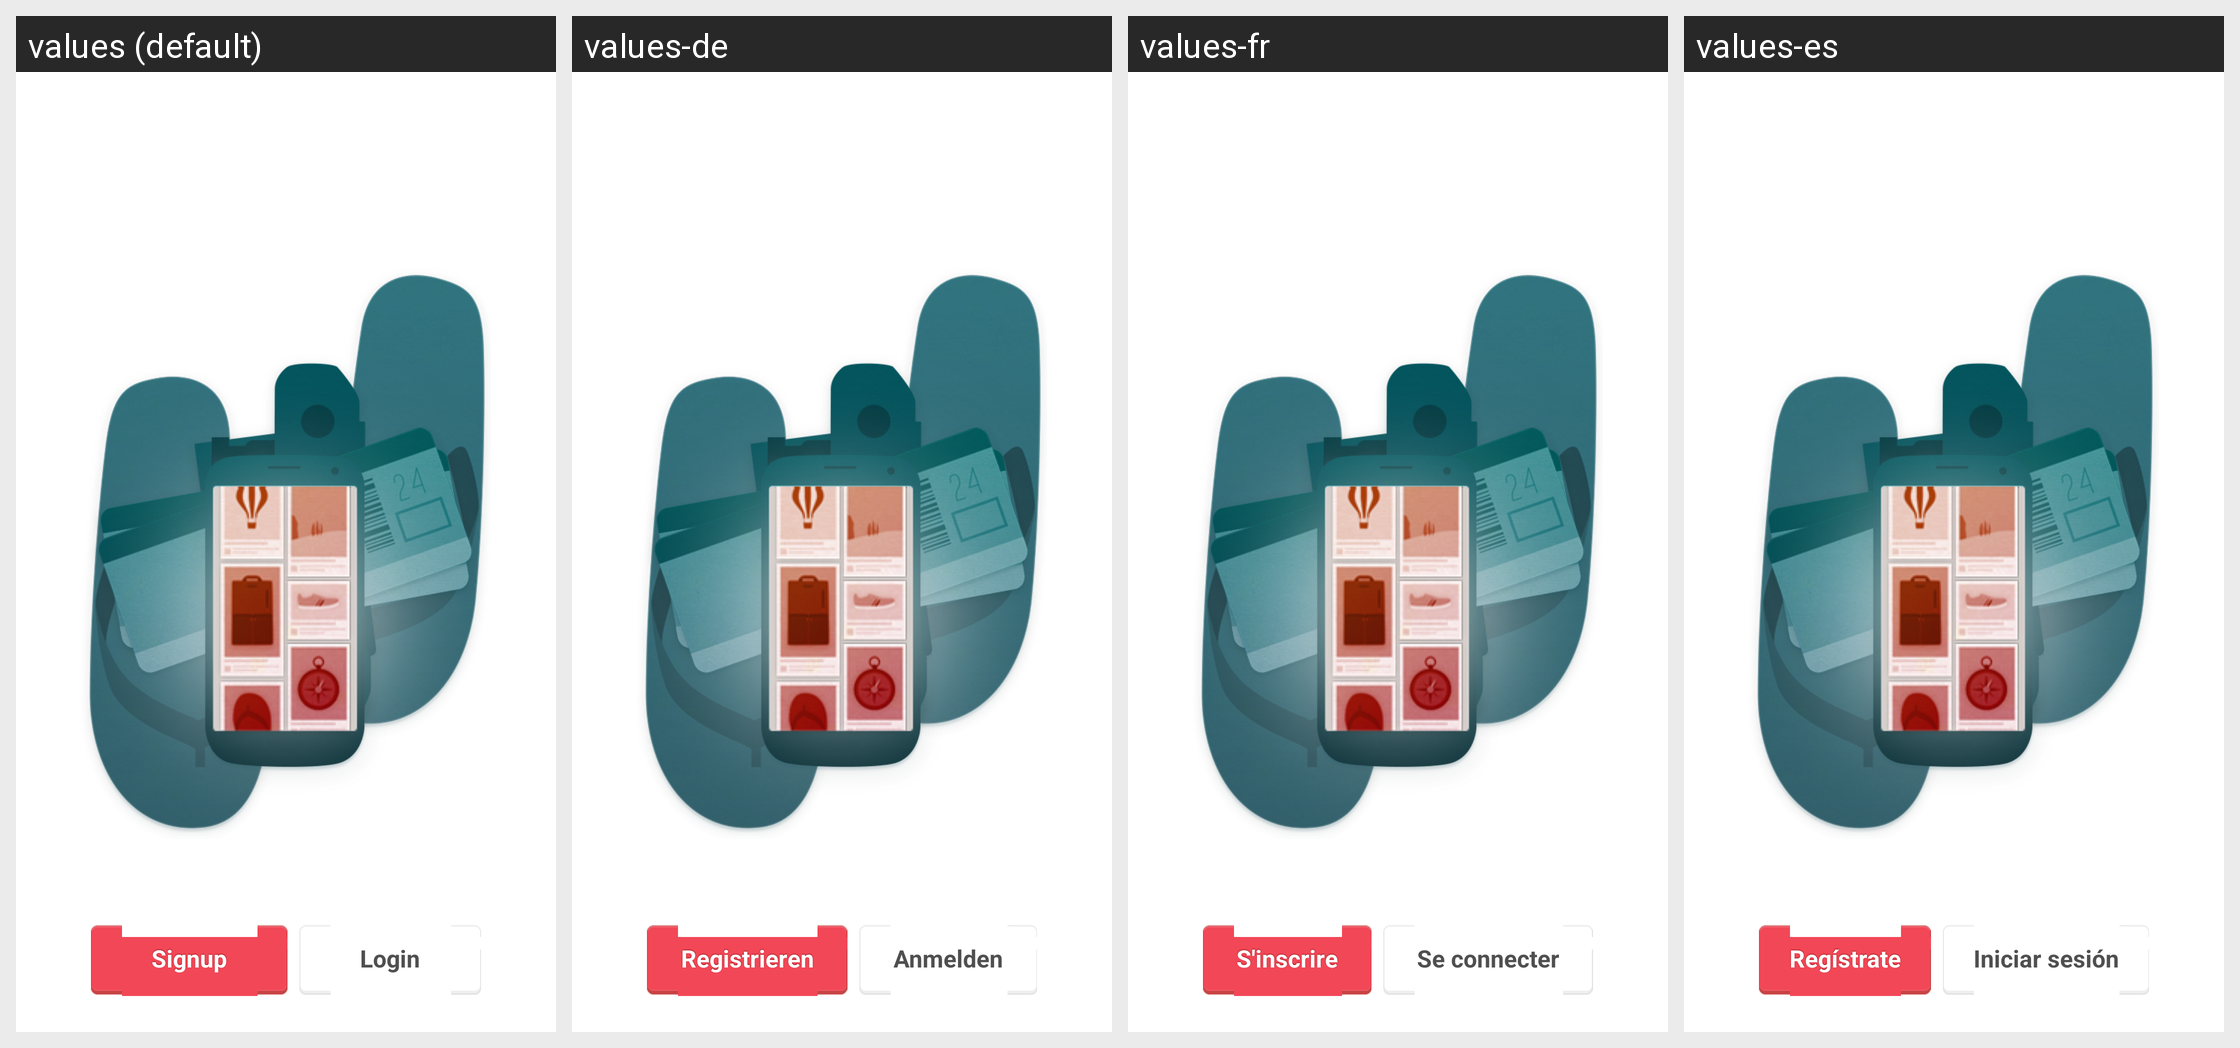

Here is an Android app screen in its default locale and in the app's own translations. Write out the translated-string differences for the strings that appear on this screen.
Android screen res/layout/container_splash_view.xml rendered under 4 locales, left to right: values (default), values-de, values-fr, values-es. Device: Nexus 5 (rendered at 1080×1920; each locale shown at half size, 540×960, under a caption strip naming it); theme Theme.Pinterest.
Other locales in the repository, not shown: values-nl, values-pt-rBR.
Strings drawn on this screen, with the default value and each locale's value (text and hints the layout hard-codes, and strings that could not be matched under every locale, appear in the picture but are not listed):

signup
  values: Signup
  values-de: Registrieren
  values-fr: S'inscrire
  values-es: Regístrate

login
  values: Login
  values-de: Anmelden
  values-fr: Se connecter
  values-es: Iniciar sesión
